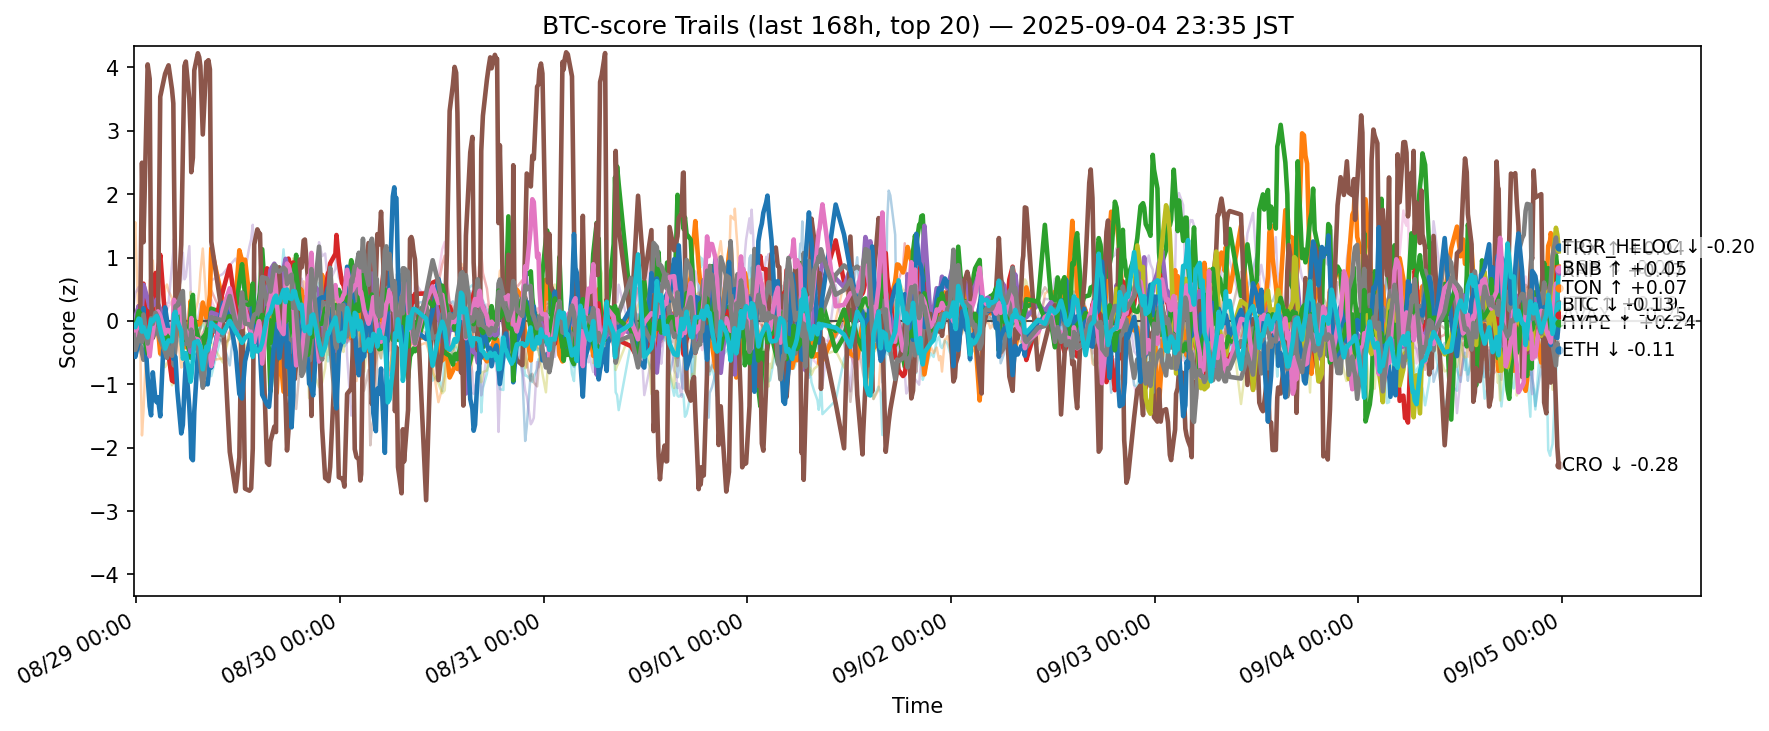

The table this chart was drawn from, first rows:
ts, side, symbol, score
2025-08-28 14:42:56.945083+00:00, btc, ADA, -0.08528
2025-08-28 14:42:56.945083+00:00, btc, AVAX, -0.04146
2025-08-28 14:42:56.945083+00:00, btc, BCH, -0.06653
2025-08-28 14:42:56.945083+00:00, btc, BNB, -0.04375
2025-08-28 14:42:56.945083+00:00, btc, BTC, 0.06197
2025-08-28 14:42:56.945083+00:00, btc, CRO, -0.04074
2025-08-28 14:42:56.945083+00:00, btc, DOGE, -0.01929
2025-08-28 14:42:56.945083+00:00, btc, DOT, 0.2073
2025-08-28 14:42:56.945083+00:00, btc, ETH, -0.1463
2025-08-28 14:42:56.945083+00:00, btc, HBAR, -0.07004
2025-08-28 14:42:56.945083+00:00, btc, HYPE, -0.4795
2025-08-28 14:42:56.945083+00:00, btc, LINK, 1.141
2025-08-28 14:42:56.945083+00:00, btc, LTC, -0.0811
2025-08-28 14:42:56.945083+00:00, btc, SHIB, 0.001358
2025-08-28 14:42:56.945083+00:00, btc, SOL, 0.2761
2025-08-28 14:42:56.945083+00:00, btc, SUI, -0.07948
2025-08-28 14:42:56.945083+00:00, btc, TON, -0.1599
2025-08-28 14:42:56.945083+00:00, btc, TRX, -0.2218
2025-08-28 14:42:56.945083+00:00, btc, XLM, -0.1335
2025-08-28 14:42:56.945083+00:00, btc, XRP, -0.07094
2025-08-28 14:53:26.856029+00:00, btc, ADA, -0.1326
2025-08-28 14:53:26.856029+00:00, btc, AVAX, -0.1395
2025-08-28 14:53:26.856029+00:00, btc, BCH, -0.1222
2025-08-28 14:53:26.856029+00:00, btc, BNB, -0.06621
2025-08-28 14:53:26.856029+00:00, btc, BTC, 0.04836
2025-08-28 14:53:26.856029+00:00, btc, CRO, -0.03679
2025-08-28 14:53:26.856029+00:00, btc, DOGE, 0.03464
2025-08-28 14:53:26.856029+00:00, btc, DOT, 0.2998
2025-08-28 14:53:26.856029+00:00, btc, ETH, -0.2917
2025-08-28 14:53:26.856029+00:00, btc, HBAR, 0.0002991
2025-08-28 14:53:26.856029+00:00, btc, HYPE, -0.5681
2025-08-28 14:53:26.856029+00:00, btc, LINK, 1.559
2025-08-28 14:53:26.856029+00:00, btc, LTC, -0.08248
2025-08-28 14:53:26.856029+00:00, btc, SHIB, -0.05194
2025-08-28 14:53:26.856029+00:00, btc, SOL, 0.4375
2025-08-28 14:53:26.856029+00:00, btc, SUI, -0.06648
2025-08-28 14:53:26.856029+00:00, btc, TON, -0.2327
2025-08-28 14:53:26.856029+00:00, btc, TRX, -0.4566
2025-08-28 14:53:26.856029+00:00, btc, XLM, -0.08524
2025-08-28 14:53:26.856029+00:00, btc, XRP, -0.09935
2025-08-28 15:17:47.359582+00:00, btc, ADA, -0.196
2025-08-28 15:17:47.359582+00:00, btc, AVAX, -0.2266
2025-08-28 15:17:47.359582+00:00, btc, BCH, 0.02944
2025-08-28 15:17:47.359582+00:00, btc, BNB, 0.2317
2025-08-28 15:17:47.359582+00:00, btc, BTC, 0.2328
2025-08-28 15:17:47.359582+00:00, btc, CRO, -0.17
2025-08-28 15:17:47.359582+00:00, btc, DOGE, 0.1533
2025-08-28 15:17:47.359582+00:00, btc, DOT, 0.2928
2025-08-28 15:17:47.359582+00:00, btc, ETH, -0.2787
2025-08-28 15:17:47.359582+00:00, btc, HBAR, -0.008576
2025-08-28 15:17:47.359582+00:00, btc, HYPE, -0.3347
2025-08-28 15:17:47.359582+00:00, btc, LINK, -0.1822
2025-08-28 15:17:47.359582+00:00, btc, LTC, 0.1546
2025-08-28 15:17:47.359582+00:00, btc, SHIB, 0.1488
2025-08-28 15:17:47.359582+00:00, btc, SOL, 0.5364
2025-08-28 15:17:47.359582+00:00, btc, SUI, -0.03376
2025-08-28 15:17:47.359582+00:00, btc, TON, -0.05086
2025-08-28 15:17:47.359582+00:00, btc, TRX, -0.2859
2025-08-28 15:17:47.359582+00:00, btc, XLM, -0.1025
2025-08-28 15:17:47.359582+00:00, btc, XRP, 0.03742
... 12,480 more rows
